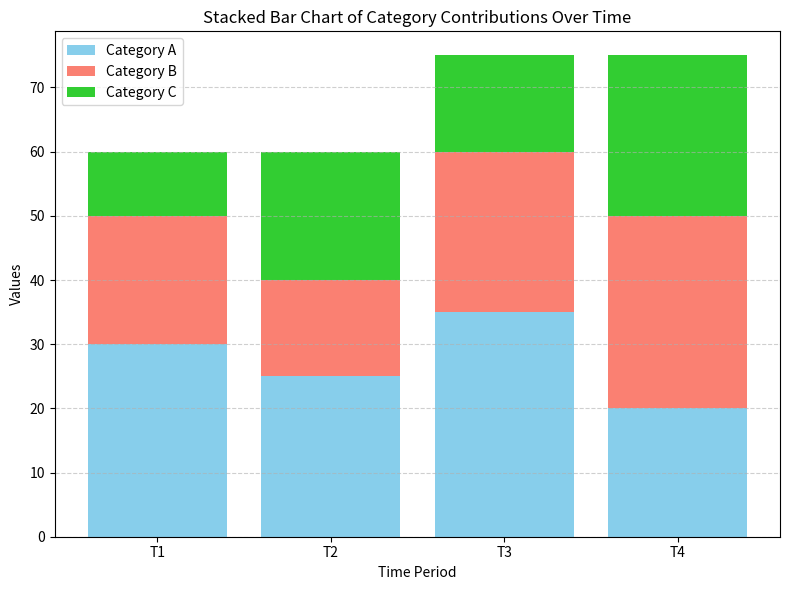

Generate this figure with matplotlib:
import matplotlib.pyplot as plt
import numpy as np

tp = ['T1', 'T2', 'T3', 'T4']
category_a = [30, 25, 35, 20]
category_b = [20, 15, 25, 30]
category_c = [10, 20, 15, 25]
x = np.arange(len(tp))

plt.figure(figsize=(8, 6))
plt.bar(x, category_a, label='Category A', color='skyblue')
plt.bar(x, category_b, bottom=category_a, label='Category B', color='salmon')

bottom_c = np.array(category_a) + np.array(category_b)
plt.bar(x, category_c, bottom=bottom_c, label='Category C', color='limegreen')

plt.title('Stacked Bar Chart of Category Contributions Over Time')
plt.xlabel('Time Period')
plt.ylabel('Values')
plt.xticks(x, tp)
plt.legend()
plt.grid(axis='y', linestyle='--', alpha=0.6)

plt.tight_layout()
plt.show()
